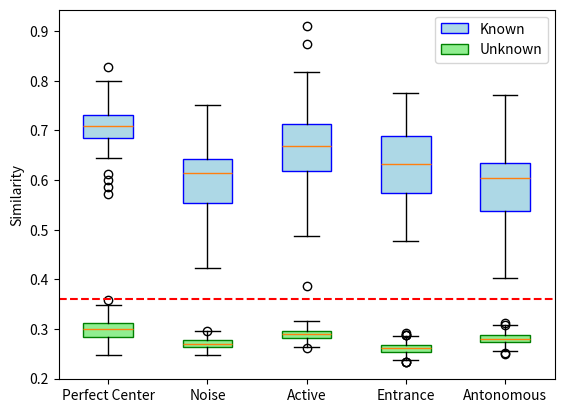

Recreate this plot in Python.
import matplotlib.pyplot as plt
import numpy as np

# 生成示例数据
# PerfectCenter_same = [0.7350151152917327, 0.578658103688909, 0.5242546670625795, 0.45999141759636314, 0.6431673324997323, 0.5748285946216575, 0.4881755241154204, 0.7550287737487666, 0.5853460718101228, 0.6937226208920415, 0.7752326172389993, 0.5907003927714723, 0.5360344454287295, 0.445345121565849, 0.7226972485958602, 0.6481881912603753, 0.5231633450264006, 0.8476184420744697, 0.6440040804753053, 0.7496844572154137, 0.6137587643326333, 0.5430742194421051, 0.4688401487797964, 0.4095914745152214, 0.6152551222495242, 0.5319493314329385, 0.4564240679142575, 0.7056004832778809, 0.5629766432583702, 0.687964019288382, 0.7516038955917383, 0.6046223452599385, 0.5266881859035879, 0.4955511302313204, 0.7767036712576122, 0.64437061018875, 0.5564593145762037, 0.8096878481889026, 0.6434822851351977, 0.7651603055800544, 0.744665582133393, 0.6190724800624853, 0.507349069088066, 0.4671638007152891, 0.7791365908444289, 0.5875795969562533, 0.5097489383337516, 0.6951725087752725, 0.5906588414021079, 0.7225512348585329, 0.7387629638350601, 0.5997277540769347, 0.49534881272511183, 0.3910422080131292, 0.7412936778261234, 0.5704825471062821, 0.4483125781456781, 0.7094977982046827, 0.5300299115383039, 0.682166999335402]
PerfectCenter_same = np.random.normal(0.7, 0.05, 60)
Noise_same = np.random.normal(0.6, 0.08, 60)
Active_same = np.random.normal(0.66, 0.08, 60)
Entrance_same = np.random.normal(0.63, 0.08, 60)
Autonomous_same = np.random.normal(0.58, 0.07, 60)

# PerfectCenter_different = [0.3216470544547478, 0.31693036390802526, 0.309868728596744, 0.32311230432505883, 0.374728192636321, 0.28753336049972295, 0.2988779992502653, 0.26550763703767094, 0.26935961828549365, 0.27126914127956764, 0.31630349359226434, 0.32155398563728255, 0.3114621224486946, 0.3095902320982397, 0.31474768546453896, 0.3141394559650434, 0.31167376775605193, 0.31954732858437984, 0.330864308733893, 0.35334988546798846, 0.28556491320574684, 0.29462902318516254, 0.3107126632775072, 0.30660373115455136, 0.2972972659162198, 0.31649987019980474, 0.3103100614596647, 0.3196985768104171, 0.3449455914567597, 0.38788398471644375, 0.25809653480719635, 0.2724176340166808, 0.2608255826907912, 0.27335701319932226, 0.28241079770421823, 0.3132369319452832, 0.31115595147382213, 0.303913060185532, 0.31258444239743627, 0.31157092493112576, 0.3027794333763718, 0.29004717929554497, 0.3172813435480504, 0.3163560350992547, 0.34388981872015795, 0.29840750659710985, 0.2910859863475625, 0.30199674793135306, 0.29333551756876536, 0.28825302980692213, 0.30165896624205013, 0.30294069371345267, 0.3207630730215099, 0.3433904856028062, 0.37303447898025577, 0.24727469477033714, 0.25394899197872545, 0.2603389180466495, 0.27262679635494846, 0.2867947846928776, 0.2898318966085886, 0.2851868335203236, 0.30073051779999377, 0.29502432390552946, 0.309581371938097, 0.28762640723790583, 0.275860019903691, 0.2865063864921434, 0.29570678175313003, 0.298161169372866, 0.2645679320501854, 0.284933482906182, 0.27734373322126243, 0.27362937718256514, 0.2693702103733451, 0.2996826694663743, 0.29386791721364913, 0.3193226983278468, 0.33993050653756707, 0.3477812502636743, 0.24496149250118895, 0.26473487648908023, 0.24240361531502833, 0.25847319624217185, 0.2837815807049266, 0.272930857719897, 0.2715428240456926, 0.2730389670646784, 0.2705411745204929, 0.28325269494272526, 0.29042199172459987, 0.27943399564120597, 0.26888002123037635, 0.30284453048955673, 0.2854791615033437, 0.2630115092638224, 0.2780620787909076, 0.2723661579495048, 0.2705624590718932, 0.27430229267172995, 0.294584396133181, 0.28687047580457475, 0.2922256699380729, 0.2950458167416513, 0.3040503742695499, 0.23969608637497106, 0.24749714326728758, 0.23697923147017094, 0.2404734922209609, 0.2720148403866253, 0.2681368705399725, 0.279137554341715, 0.2858745073220012, 0.3011114544806211, 0.30151389512210164, 0.2650317465849337, 0.2618843187978984, 0.26654372311190944, 0.27862589883676664, 0.2815867649424828, 0.26292174420763637, 0.2707392979200916, 0.2721533863642757, 0.2674462710023706, 0.26515286778244807, 0.24325255716469826, 0.2487875144299666, 0.23852416829481884, 0.24055734870057302, 0.240338360433458, 0.27474099839676996, 0.2609821496457602, 0.24830873131660872, 0.24778856753908216, 0.25966387198651014, 0.2710261834924114, 0.2566625837465985, 0.259288879005425, 0.2736326891542683, 0.2769177019914822, 0.2565003220031338, 0.25849975112146006, 0.25921221714148884, 0.26970966195645146, 0.25052097262281775, 0.2672774748281103, 0.2699830149699202, 0.23836337995326537, 0.2537394347946952, 0.25067803965361907, 0.29961132920435124, 0.3040516944546039, 0.2687188630291805, 0.26377391040099246, 0.25968190471607355, 0.29495680709294125, 0.27472455590337, 0.28934974147247977, 0.2837092518855026, 0.2981740909162701, 0.26613442425053885, 0.26219439073501605, 0.2642399224912536, 0.27589848310666837, 0.27732358020338077, 0.26480837245309646, 0.2721164022722984, 0.25645593251329124, 0.25888766381860373, 0.25215356877381995, 0.28331657692330187, 0.2986653068635967, 0.2763502104092624, 0.26458933785796473, 0.2606779209938302, 0.2968718210780709, 0.2851379702001505, 0.2748111220307221, 0.28413047852018264, 0.3052706776001279, 0.2713303808771211, 0.2727505810463861, 0.29555617298751247, 0.30405174635049187, 0.2882140363864606, 0.27402779536564714, 0.27809619620630327, 0.2640744544211521, 0.2575555410574188, 0.2459238799105721, 0.2686893858409423, 0.2824257694315831, 0.2719375348216561, 0.25891706413349325, 0.2722865777071623, 0.3058922523853301, 0.29090978055074956, 0.30093180590766333, 0.31270743085628844, 0.32452118548390413, 0.27054689459464437, 0.2845385658599309, 0.31071055050205804, 0.33400372734383943, 0.297319119124197, 0.273747072993152, 0.2801733476983083, 0.28087951110470977, 0.27613055257570435, 0.2914183554352469, 0.28393387539340303, 0.27369955816350283, 0.26795006599347565, 0.26565959089669816, 0.27758595155466304, 0.32303019791445214, 0.3136173384543919, 0.31863410117723895, 0.34345047465978534, 0.35734765435116517, 0.2827579251313826, 0.28419849911487816, 0.30867490873827275, 0.32630720932586016, 0.30475819055466263, 0.23853721492966187, 0.24014519875270068, 0.23689112436897586, 0.24348095220161867, 0.2544568035824417, 0.23529197078464067, 0.23986322047642003, 0.24549887480436894, 0.2475001186491811, 0.24437840742593323, 0.22602908524376222, 0.2232717202328345, 0.23269841772460786, 0.23865414789739745, 0.24244324953010757, 0.24960059278786048, 0.24231078560479088, 0.24489481066871824, 0.24399179320099096, 0.24998759847397736, 0.22743392013581387, 0.23526332420116614, 0.24403265761648305, 0.2426674771171805, 0.2512190788531346, 0.23215285556272927, 0.23611108385696825, 0.23572989655259471, 0.24973624724053342, 0.24728367345942517, 0.23971840284695708, 0.23453986889023226, 0.23932499499155094, 0.24100177052905705, 0.24655196958927725, 0.25215586903965964, 0.2483529516001116, 0.25483216207907783, 0.2502127290048217, 0.2543991975857692, 0.22619618776278103, 0.22703579876221439, 0.22918768821444127, 0.2307720912625907, 0.23624349456434313, 0.26085810306979346, 0.2641454512592312, 0.2613442576009187, 0.24952251007665513, 0.26306923013867095, 0.25698792552009186, 0.25983059141873516, 0.25663554718509923, 0.25545088844798985, 0.25936091666708844, 0.23567387137948337, 0.23528672185175212, 0.23943724037799932, 0.23689585274140232, 0.24153000359232746, 0.2608259057215727, 0.25081441098807716, 0.24099470722597513, 0.24072548648759198, 0.26174588257209547, 0.25781939637048706, 0.2620031494607149, 0.2536849988091004, 0.25233650239230254, 0.2635412986467755, 0.2510005178287981, 0.26622406657435466, 0.2679420969999628, 0.26438046508897456, 0.26961790764852245, 0.29751594112987706, 0.2935828068652013, 0.31183126005346035, 0.33191454073524396, 0.31502829536235616, 0.2587745098970912, 0.2705891248425769, 0.2712968827163502, 0.26026597580940986, 0.27539250405836163, 0.2799478853664045, 0.27338555326508385, 0.3051255267738066, 0.30698805019901443, 0.31561356106055416, 0.2512194739919403, 0.26156416344436645, 0.2552018820385212, 0.2541904134546013, 0.2748655494529421, 0.2836888814787708, 0.26440793218492087, 0.2847829511275138, 0.28469362736431325, 0.2979943835450422, 0.24633946105488488, 0.24923608267316563, 0.2539954298502061, 0.2549359636973043, 0.2548301483341247, 0.2765944968037933, 0.2607751175984039, 0.2716148096796831, 0.2671056659446056, 0.2785044071533767, 0.239849266226303, 0.2552346635355164, 0.2583330902380208, 0.2562866683635596, 0.2574402026094277, 0.2747623271692625, 0.26995119588505795, 0.28025542762806493, 0.2854119396764762, 0.2797737722419779, 0.24219655655154324, 0.24776741492816648, 0.25190930143947493, 0.24901279488866054, 0.2695422712232363, 0.29034828480749625, 0.2804572817514965, 0.27661317235933647, 0.2778971296131231, 0.2683038510799343, 0.2837744658490049, 0.29542312065616116, 0.27973222181284213, 0.2869260625623309, 0.2687274486534806, 0.278957469205883, 0.2799121026867128, 0.2667273928019546, 0.2704844186541992, 0.2650819940608009, 0.27088532231303325, 0.266679332363426, 0.2684506705221999, 0.2608427113535491, 0.25982813631157214, 0.3125126916492916, 0.30175510651091514, 0.2971628418901448, 0.29224235487451694, 0.27849690891037016]
PerfectCenter_different = np.random.normal(0.3, 0.02, 375)
Noise_different = np.random.normal(0.27, 0.01, 375)
Active_different = np.random.normal(0.29, 0.01, 375)
Entrance_different = np.random.normal(0.26, 0.01, 375)
Autonomous_different = np.random.normal(0.28, 0.01, 375)

for i in [PerfectCenter_same, Noise_same, Active_same, Entrance_same, Autonomous_same, PerfectCenter_different, Noise_different, Active_different, Entrance_different, Autonomous_different]:
    mean_value = np.mean(i)
    std_dev = np.std(i)
    print("")
    print("Mean:", mean_value)
    print("Variance:", std_dev)

# 创建一个箱线图
fig, ax = plt.subplots()

# 绘制上面的箱线图并设置样式
boxprops1 = dict(color='blue', facecolor='lightblue')
box_upper = ax.boxplot([PerfectCenter_same, Noise_same, Active_same, Entrance_same, Autonomous_same], positions=[1, 2, 3, 4, 5], vert=True, patch_artist=True, boxprops=boxprops1)

# 绘制下面的箱线图并设置样式
boxprops2 = dict(color='green', facecolor='lightgreen')
box_lower = ax.boxplot([PerfectCenter_different, Noise_different, Active_different, Entrance_different, Autonomous_different], positions=[1, 2, 3, 4, 5], vert=True, patch_artist=True, boxprops=boxprops2)

# 设置 x 轴刻度标签
ax.set_xticks([1, 2, 3, 4, 5])
ax.set_xticklabels(["Perfect Center", "Noise", "Active", "Entrance", "Antonomous"])
ax.set_ylabel('Similarity')

# 添加图例
legend_labels = ['Known', 'Unknown']
ax.legend([box_upper['boxes'][0], box_lower['boxes'][0]], legend_labels)

# 添加一条平行于 x 轴的线
ax.axhline(y=0.36, color='red', linestyle='--', label='Threshold')  # 1为线的y坐标，可根据实际情况调整

# 显示图形
plt.show()
